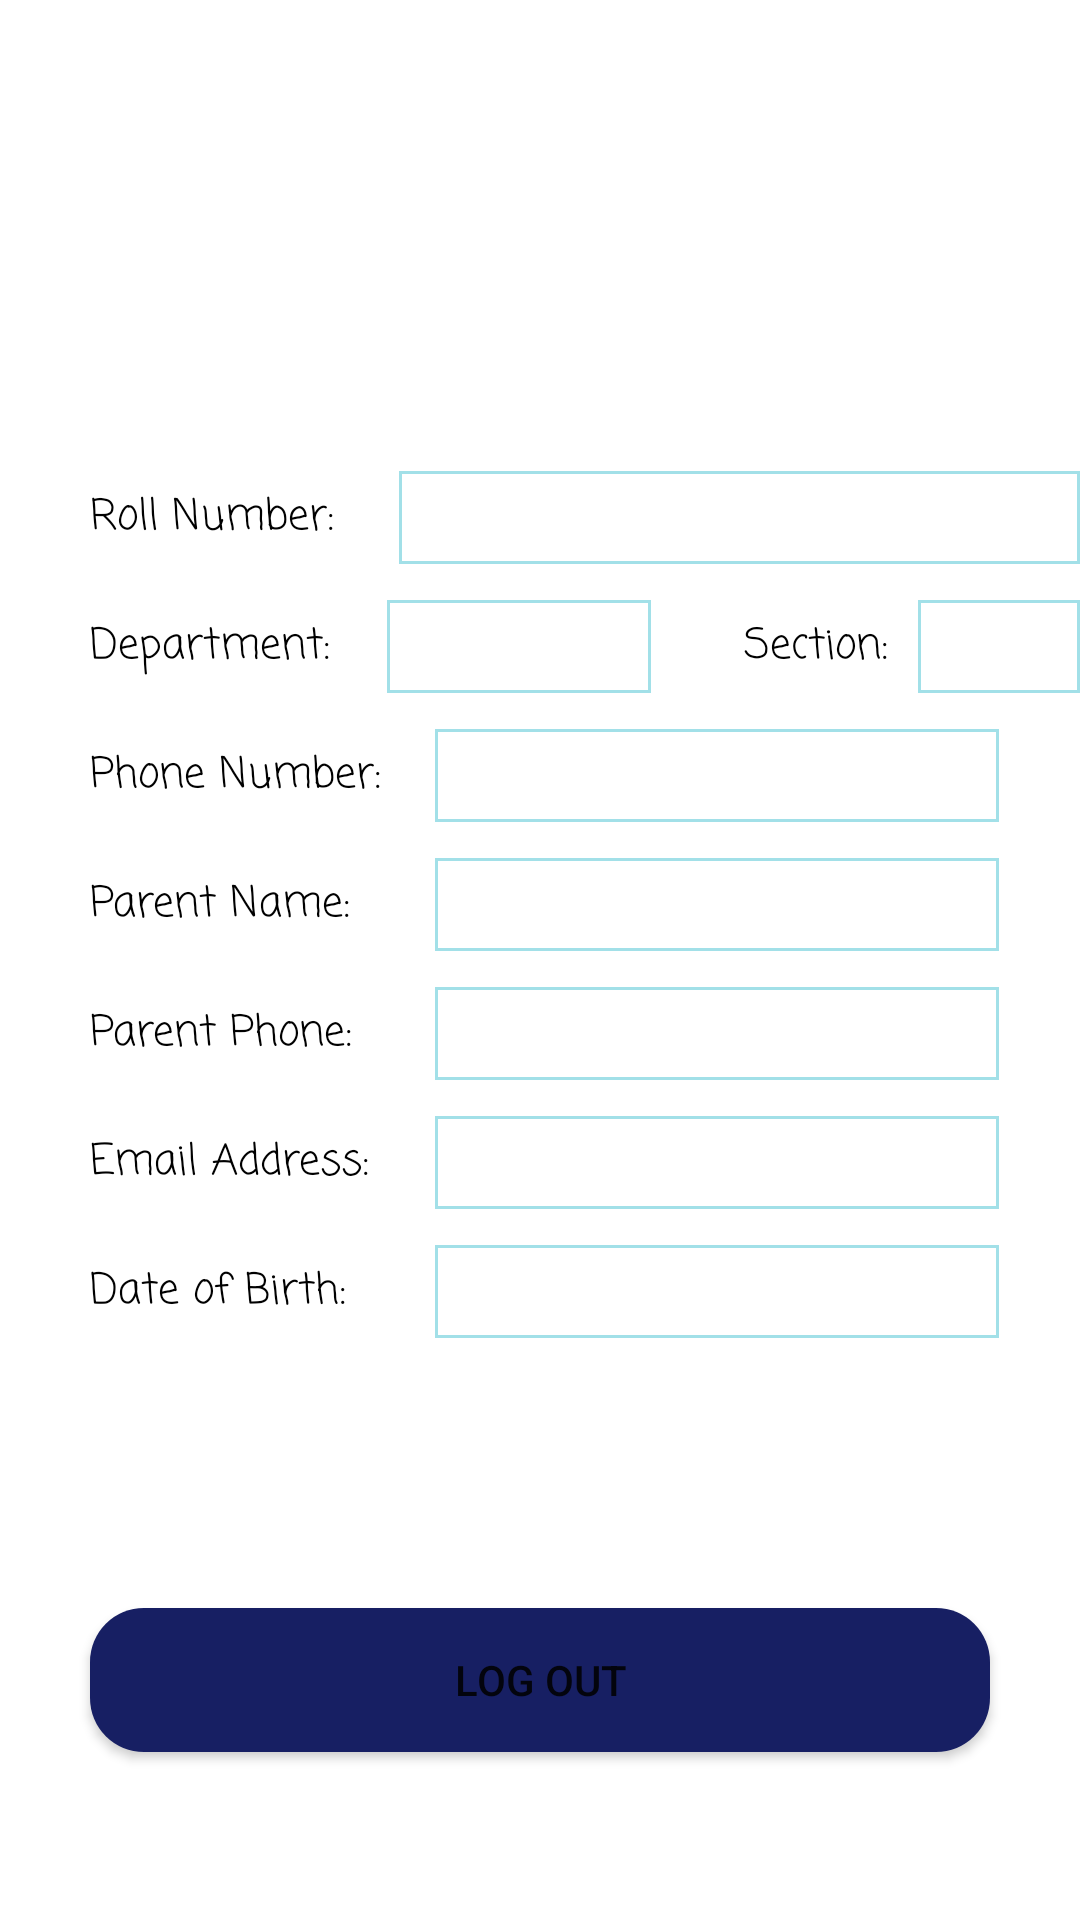

Write the Android layout XML for this screen, with the resource values it uses.
<!-- AndroidManifest.xml: application theme Theme.RegisterLoginUI -->
<!-- res/layout/activity_profile.xml -->
<?xml version="1.0" encoding="utf-8"?>
<RelativeLayout xmlns:android="http://schemas.android.com/apk/res/android"
    xmlns:app="http://schemas.android.com/apk/res-auto"
    xmlns:tools="http://schemas.android.com/tools"
    android:layout_width="match_parent"
    android:layout_height="match_parent"
    tools:context=".ProfileActivity">

    <com.google.android.material.textview.MaterialTextView
        android:id="@+id/DateOfBirth"
        android:layout_width="188dp"
        android:layout_height="31dp"
        android:layout_below="@+id/EmailStudent"
        android:layout_alignParentStart="true"
        android:layout_marginStart="145dp"
        android:layout_marginTop="12dp"
        android:background="@drawable/textviewstyle"
        android:fontFamily="casual"
        android:gravity="center"
        android:textSize="14sp" />

    <TextView
        android:id="@+id/textView27"
        android:layout_width="103dp"
        android:layout_height="31dp"
        android:layout_below="@+id/textView26"
        android:layout_alignParentStart="true"
        android:layout_marginStart="30dp"
        android:layout_marginTop="12dp"
        android:fontFamily="casual"
        android:gravity="center_vertical"
        android:text="Date of Birth:"
        android:textColor="@color/black"
        android:textSize="14sp" />

    <com.google.android.material.textview.MaterialTextView
        android:id="@+id/parentPhone"
        android:layout_width="188dp"
        android:layout_height="31dp"
        android:layout_below="@+id/ParentName"
        android:layout_alignParentStart="true"
        android:layout_marginStart="145dp"
        android:layout_marginTop="12dp"
        android:background="@drawable/textviewstyle"
        android:fontFamily="casual"
        android:gravity="center"
        android:textSize="14sp" />

    <TextView
        android:id="@+id/textView26"
        android:layout_width="103dp"
        android:layout_height="31dp"
        android:layout_below="@+id/textView25"
        android:layout_alignParentStart="true"
        android:layout_marginStart="30dp"
        android:layout_marginTop="12dp"
        android:fontFamily="casual"
        android:gravity="center_vertical"
        android:text="Email Address:"
        android:textColor="@color/black"
        android:textSize="14sp" />

    <com.google.android.material.textview.MaterialTextView
        android:id="@+id/EmailStudent"
        android:layout_width="188dp"
        android:layout_height="31dp"
        android:layout_below="@+id/parentPhone"
        android:layout_alignParentStart="true"
        android:layout_marginStart="145dp"
        android:layout_marginTop="12dp"
        android:background="@drawable/textviewstyle"
        android:fontFamily="casual"
        android:gravity="center"
        android:textSize="14sp" />

    <TextView
        android:id="@+id/textView25"
        android:layout_width="103dp"
        android:layout_height="31dp"
        android:layout_below="@+id/textView24"
        android:layout_alignParentStart="true"
        android:layout_marginStart="30dp"
        android:layout_marginTop="12dp"
        android:fontFamily="casual"
        android:gravity="center_vertical"
        android:text="Parent Phone:"
        android:textColor="@color/black"
        android:textSize="14sp" />

    <com.google.android.material.textview.MaterialTextView
        android:id="@+id/ParentName"
        android:layout_width="188dp"
        android:layout_height="31dp"
        android:layout_below="@+id/PhoneStudent2"
        android:layout_alignParentStart="true"
        android:layout_marginStart="145dp"
        android:layout_marginTop="12dp"
        android:background="@drawable/textviewstyle"
        android:fontFamily="casual"
        android:gravity="center"
        android:textSize="14sp" />

    <TextView
        android:id="@+id/textView24"
        android:layout_width="103dp"
        android:layout_height="31dp"
        android:layout_below="@+id/textView23"
        android:layout_alignParentStart="true"
        android:layout_marginStart="30dp"
        android:layout_marginTop="12dp"
        android:fontFamily="casual"
        android:gravity="center_vertical"
        android:text="Parent Name:"
        android:textColor="@color/black"
        android:textSize="14sp" />

    <com.google.android.material.textview.MaterialTextView
        android:id="@+id/PhoneStudent2"
        android:layout_width="188dp"
        android:layout_height="31dp"
        android:layout_below="@+id/DepartmentStudent"
        android:layout_alignParentStart="true"
        android:layout_marginStart="145dp"
        android:layout_marginTop="12dp"
        android:background="@drawable/textviewstyle"
        android:fontFamily="casual"
        android:gravity="center"
        android:textSize="14sp" />

    <TextView
        android:id="@+id/textView23"
        android:layout_width="103dp"
        android:layout_height="31dp"
        android:layout_below="@+id/textView20"
        android:layout_alignParentStart="true"
        android:layout_marginStart="30dp"
        android:layout_marginTop="12dp"
        android:fontFamily="casual"
        android:gravity="center_vertical"
        android:text="Phone Number:"
        android:textColor="@color/black"
        android:textSize="14sp" />

    <TextView
        android:id="@+id/nameProfile"
        android:layout_width="wrap_content"
        android:layout_height="51dp"
        android:layout_alignParentStart="true"
        android:layout_alignParentTop="true"
        android:layout_alignParentEnd="true"
        android:layout_marginStart="78dp"
        android:layout_marginTop="27dp"
        android:layout_marginEnd="78dp"
        android:fontFamily="casual"
        android:gravity="center"
        android:textColor="@color/black"
        android:textSize="30sp"
        tools:layout_editor_absoluteX="179dp"
        tools:layout_editor_absoluteY="43dp" />

    <TextView
        android:id="@+id/rollProfile"
        android:layout_width="91dp"
        android:layout_height="31dp"
        android:layout_below="@+id/nameProfile"
        android:layout_alignParentStart="true"
        android:layout_marginStart="30dp"
        android:layout_marginTop="79dp"
        android:fontFamily="casual"
        android:gravity="center_vertical"
        android:text="Roll Number:"
        android:textColor="@color/black"
        android:textSize="14sp" />

    <TextView
        android:id="@+id/RollNumberStudent"
        android:layout_width="248dp"
        android:layout_height="31dp"
        android:layout_below="@+id/nameProfile"
        android:layout_alignParentStart="true"
        android:layout_marginStart="133dp"
        android:layout_marginTop="79dp"
        android:background="@drawable/textviewstyle"
        android:fontFamily="casual"
        android:gravity="center"
        android:textSize="14sp" />

    <com.google.android.material.textview.MaterialTextView
        android:id="@+id/DepartmentStudent"
        android:layout_width="88dp"
        android:layout_height="31dp"
        android:layout_below="@+id/RollNumberStudent"
        android:layout_alignParentStart="true"
        android:layout_marginStart="129dp"
        android:layout_marginTop="12dp"
        android:background="@drawable/textviewstyle"
        android:fontFamily="casual"
        android:gravity="center"
        android:textSize="14sp" />

    <TextView
        android:id="@+id/SectionStudent"
        android:layout_width="75dp"
        android:layout_height="31dp"
        android:layout_below="@+id/RollNumberStudent"
        android:layout_alignParentStart="true"
        android:layout_marginStart="306dp"
        android:layout_marginTop="12dp"
        android:background="@drawable/textviewstyle"
        android:fontFamily="casual"
        android:gravity="center"
        android:textSize="14sp" />

    <TextView
        android:id="@+id/textView20"
        android:layout_width="89dp"
        android:layout_height="31dp"
        android:layout_below="@+id/rollProfile"
        android:layout_alignParentStart="true"
        android:layout_marginStart="30dp"
        android:layout_marginTop="12dp"
        android:fontFamily="casual"
        android:gravity="center_vertical"
        android:text="Department:"
        android:textColor="@color/black"
        android:textSize="14sp" />

    <TextView
        android:id="@+id/textView22"
        android:layout_width="49dp"
        android:layout_height="31dp"
        android:layout_below="@+id/rollProfile"
        android:layout_alignParentStart="true"
        android:layout_marginStart="248dp"
        android:layout_marginTop="12dp"
        android:fontFamily="casual"
        android:gravity="center_vertical"
        android:text="Section:"
        android:textColor="@color/black"
        android:textSize="14sp" />

    <TextView
        android:id="@+id/textView28"
        android:layout_width="wrap_content"
        android:layout_height="wrap_content"
        android:layout_alignParentStart="true"
        android:layout_alignParentTop="true"
        android:layout_marginStart="30dp"
        android:layout_marginTop="41dp"
        android:background="@drawable/backarrow"
        android:gravity="center" />

    <Button
        android:id="@+id/buttonLogout"
        android:layout_width="193dp"
        android:layout_height="wrap_content"
        android:layout_alignParentStart="true"
        android:layout_alignParentEnd="true"
        android:layout_alignParentBottom="true"
        android:layout_marginStart="30dp"
        android:layout_marginEnd="30dp"
        android:layout_marginBottom="56dp"
        android:background="@drawable/edittext"
        android:text="Log Out" />
</RelativeLayout>
<!-- resources referenced by this layout -->
<resources>
  <color name="black">#FF000000</color>
  <!-- drawable edittext (drawable) -->
  <?xml version="1.0" encoding="utf-8"?>
  <shape xmlns:android="http://schemas.android.com/apk/res/android">
      <corners android:radius="18dp"/>
      <solid android:color="#171F63"/>
  </shape>
  <!-- drawable textviewstyle (drawable) -->
  <?xml version="1.0" encoding="utf-8"?>
      <shape xmlns:android="http://schemas.android.com/apk/res/android" android:shape="rectangle" >
          <solid android:color="@android:color/white" />
          <stroke android:width="1dip" android:color="#A2E0E8"/>
      </shape>
  <style name="Theme.RegisterLoginUI" parent="Theme.MaterialComponents.DayNight.NoActionBar">
          
          <item name="colorPrimary">@color/purple_500</item>
          <item name="colorPrimaryVariant">@color/purple_700</item>
          <item name="colorOnPrimary">@color/white</item>
          
          <item name="colorSecondary">@color/teal_200</item>
          <item name="colorSecondaryVariant">@color/teal_700</item>
          <item name="colorOnSecondary">@color/black</item>
          
          <item name="android:statusBarColor" tools:targetApi="l">?attr/colorPrimaryVariant</item>
          
      </style>
  <color name="purple_500">#171F63</color>
  <color name="purple_700">#171F63</color>
  <color name="white">#FFFFFFFF</color>
  <color name="teal_200">#FF03DAC5</color>
  <color name="teal_700">#FF018786</color>
</resources>
